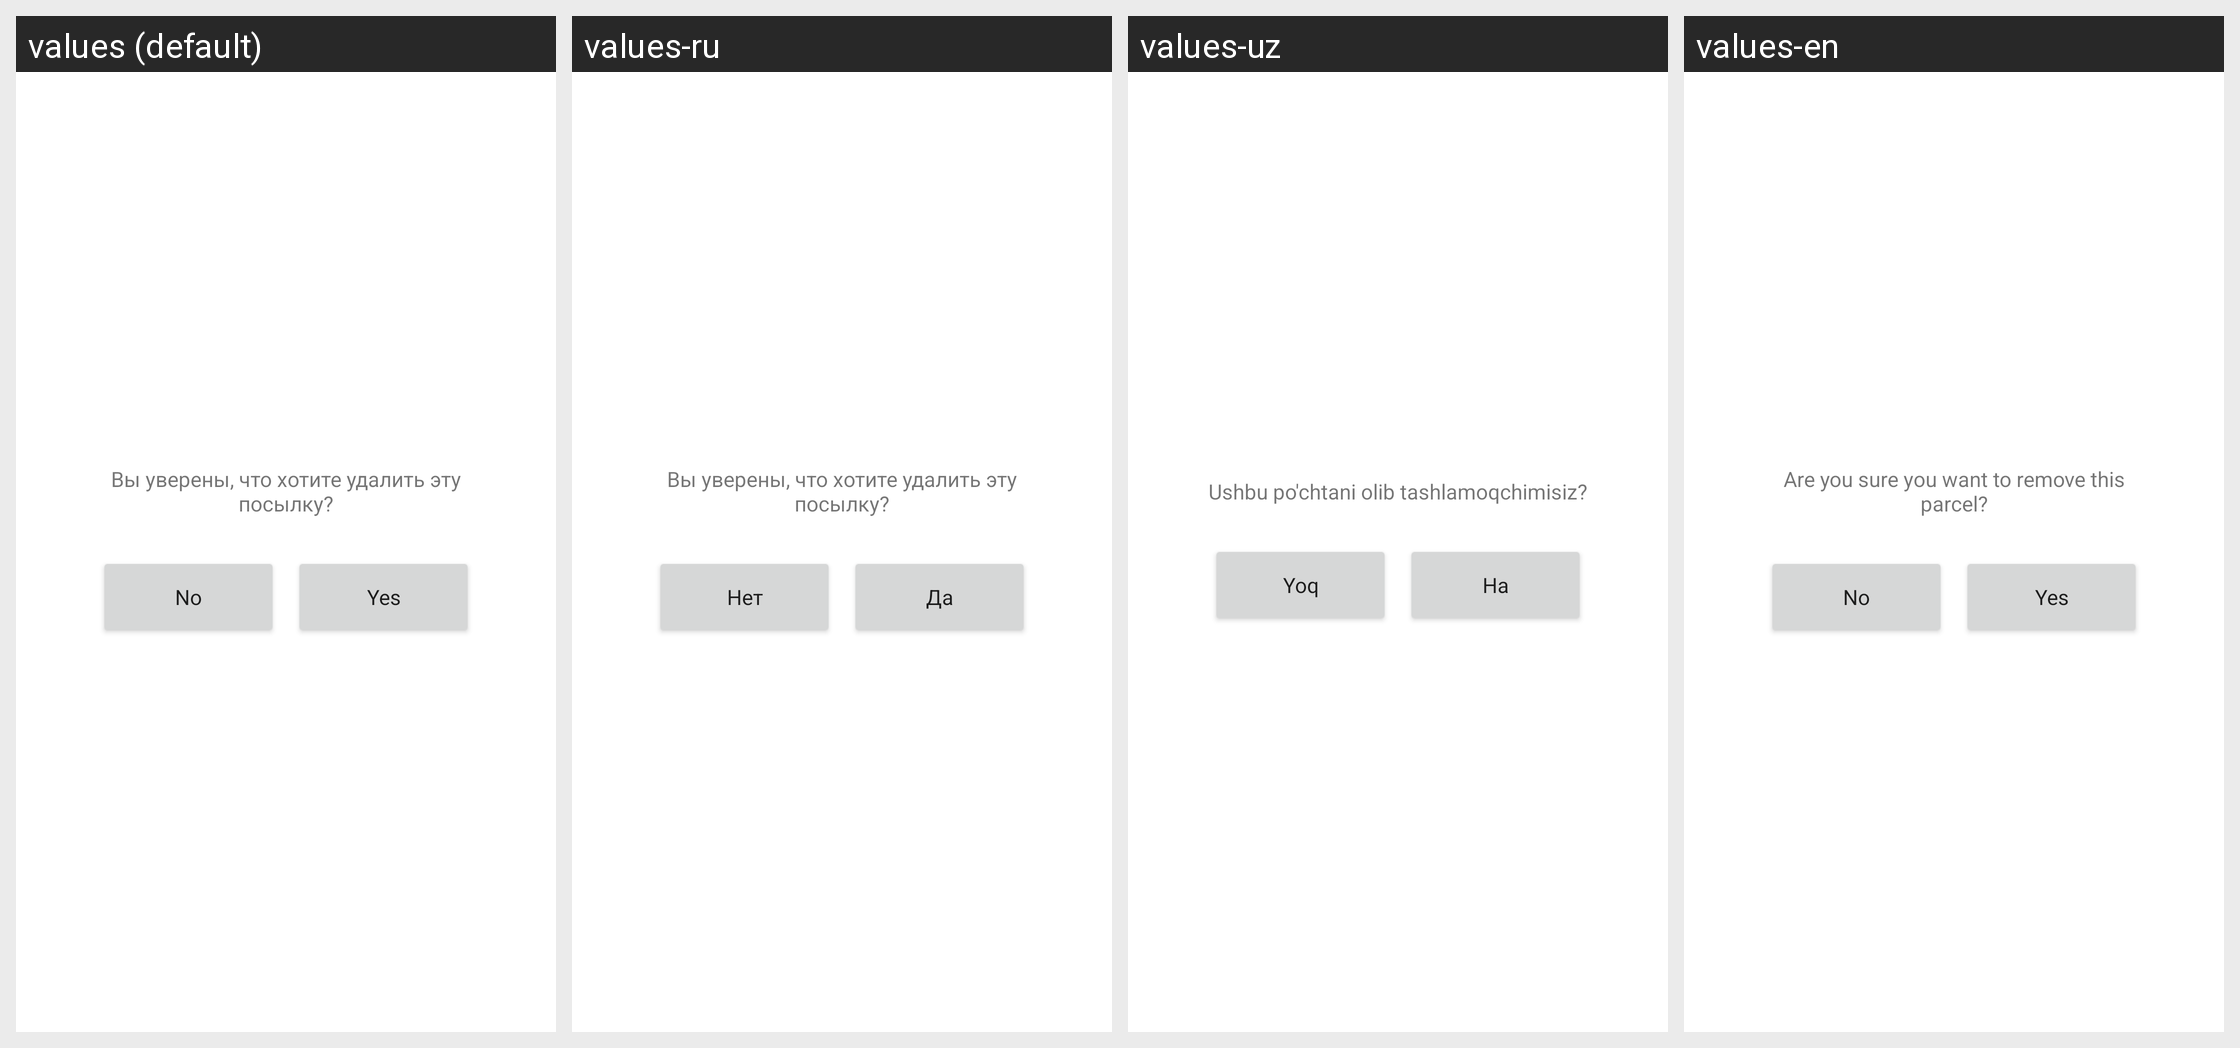

Strings drawn on this Android screen and how each of the app's shown locales translates them:
Android screen res/layout/dialog_delete_parcel.xml rendered under 4 locales, left to right: values (default), values-ru, values-uz, values-en. Device: Nexus 5 (rendered at 1080×1920; each locale shown at half size, 540×960, under a caption strip naming it); theme NoActionBar.
Strings drawn on this screen, with the default value and each locale's value (text and hints the layout hard-codes, and strings that could not be matched under every locale, appear in the picture but are not listed):

sure_to_delete_this_parcel
  values: Вы уверены, что хотите удалить эту посылку?
  values-ru: Вы уверены, что хотите удалить эту посылку?
  values-uz: Ushbu po'chtani olib tashlamoqchimisiz?
  values-en: Are you sure you want to remove this parcel?

no
  values: No
  values-ru: Нет
  values-uz: Yoq
  values-en: No

yes
  values: Yes
  values-ru: Да
  values-uz: Ha
  values-en: Yes
